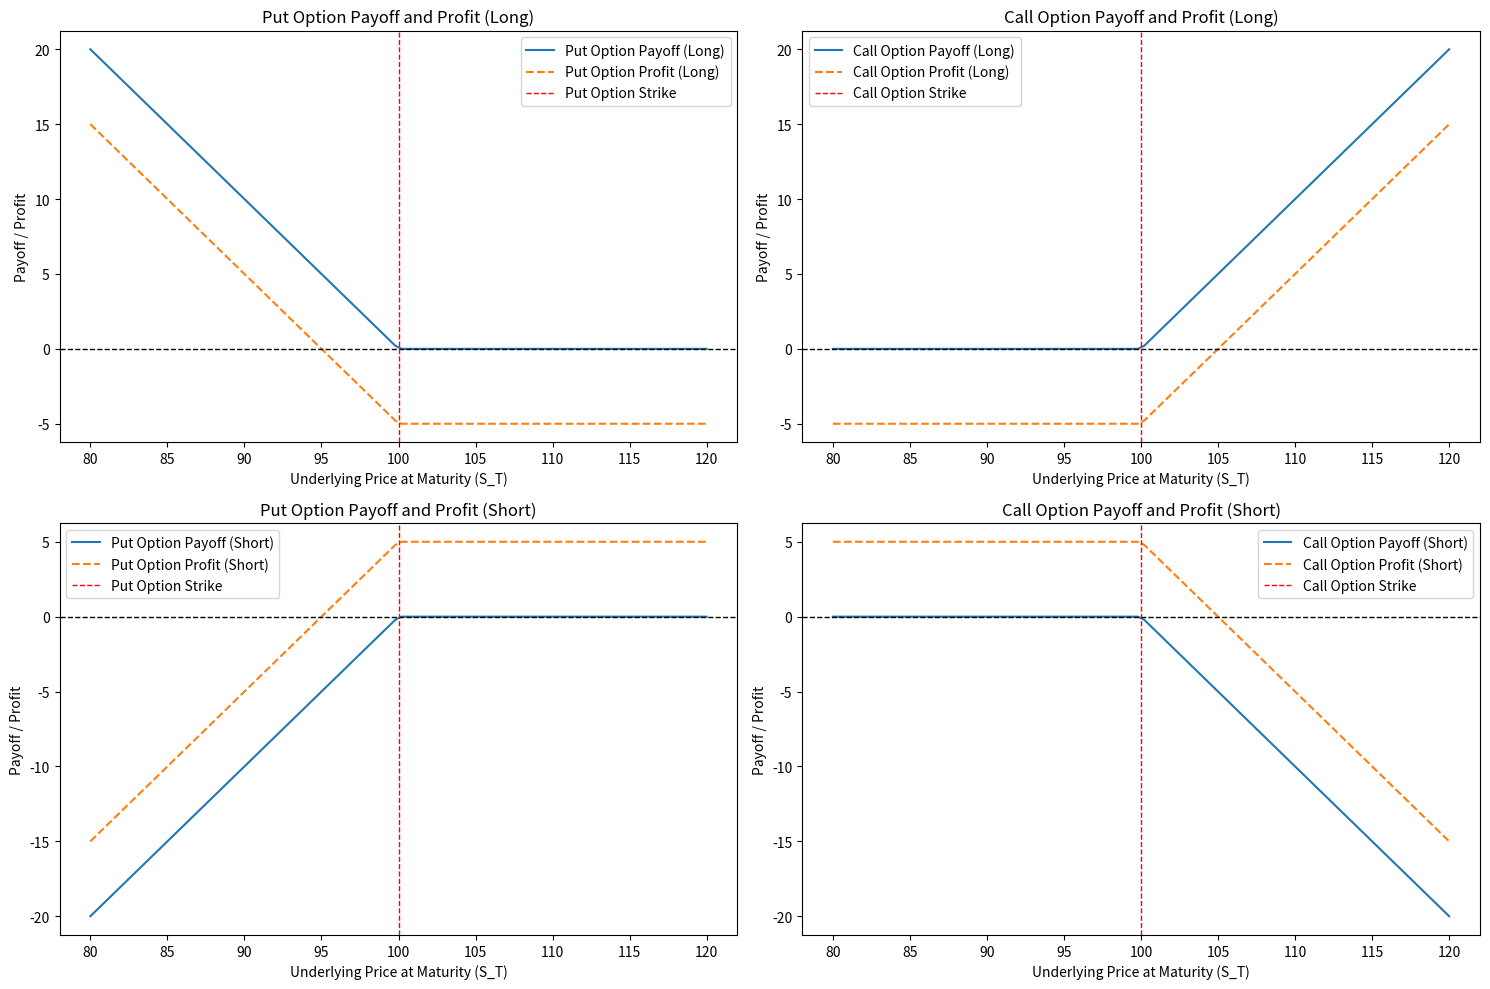

The script that saved this image:
import numpy as np
import matplotlib.pyplot as plt

# Function to calculate the payoff of a put option
def put_payoff(S_T, strike):
    return np.maximum(strike - S_T, 0)

# Function to calculate the payoff of a call option
def call_payoff(S_T, strike):
    return np.maximum(S_T - strike, 0)

# Function to calculate the total profit (payoff - option premium)
def total_profit(payoff, option_premium):
    return payoff - option_premium

# Generate a range of underlying prices at maturity (S_T)
S_T_range = np.linspace(80, 120, 100)

# Set the strike price and option premium
strike_price = 100
option_premium = 5

# Calculate the payoffs for put and call options
put_payoffs = put_payoff(S_T_range, strike_price)
call_payoffs = call_payoff(S_T_range, strike_price)

# Calculate the total profits
put_profits = total_profit(put_payoffs, option_premium)
call_profits = total_profit(call_payoffs, option_premium)

# Create a figure with four subplots
fig, axs = plt.subplots(2, 2, figsize=(15, 10))

# Top-left subplot: Put option payoff and profit (Long position)
axs[0, 0].plot(S_T_range, put_payoffs, label='Put Option Payoff (Long)')
axs[0, 0].plot(S_T_range, put_profits, label='Put Option Profit (Long)', linestyle='--')
axs[0, 0].axhline(0, color='black', linestyle='--', linewidth=1)
axs[0, 0].axvline(strike_price, color='red', linestyle='--', linewidth=1, label='Put Option Strike')
axs[0, 0].set_title('Put Option Payoff and Profit (Long)')
axs[0, 0].set_xlabel('Underlying Price at Maturity (S_T)')
axs[0, 0].set_ylabel('Payoff / Profit')
axs[0, 0].legend()

# Top-right subplot: Call option payoff and profit (Long position)
axs[0, 1].plot(S_T_range, call_payoffs, label='Call Option Payoff (Long)')
axs[0, 1].plot(S_T_range, call_profits, label='Call Option Profit (Long)', linestyle='--')
axs[0, 1].axhline(0, color='black', linestyle='--', linewidth=1)
axs[0, 1].axvline(strike_price, color='red', linestyle='--', linewidth=1, label='Call Option Strike')
axs[0, 1].set_title('Call Option Payoff and Profit (Long)')
axs[0, 1].set_xlabel('Underlying Price at Maturity (S_T)')
axs[0, 1].set_ylabel('Payoff / Profit')
axs[0, 1].legend()

# Bottom-left subplot: Put option payoff and profit (Short position)
axs[1, 0].plot(S_T_range, -put_payoffs, label='Put Option Payoff (Short)')
axs[1, 0].plot(S_T_range, -put_profits, label='Put Option Profit (Short)', linestyle='--')
axs[1, 0].axhline(0, color='black', linestyle='--', linewidth=1)
axs[1, 0].axvline(strike_price, color='red', linestyle='--', linewidth=1, label='Put Option Strike')
axs[1, 0].set_title('Put Option Payoff and Profit (Short)')
axs[1, 0].set_xlabel('Underlying Price at Maturity (S_T)')
axs[1, 0].set_ylabel('Payoff / Profit')
axs[1, 0].legend()

# Bottom-right subplot: Call option payoff and profit (Short position)
axs[1, 1].plot(S_T_range, -call_payoffs, label='Call Option Payoff (Short)')
axs[1, 1].plot(S_T_range, -call_profits, label='Call Option Profit (Short)', linestyle='--')
axs[1, 1].axhline(0, color='black', linestyle='--', linewidth=1)
axs[1, 1].axvline(strike_price, color='red', linestyle='--', linewidth=1, label='Call Option Strike')
axs[1, 1].set_title('Call Option Payoff and Profit (Short)')
axs[1, 1].set_xlabel('Underlying Price at Maturity (S_T)')
axs[1, 1].set_ylabel('Payoff / Profit')
axs[1, 1].legend()

# Display the plot
plt.tight_layout()
plt.show()


